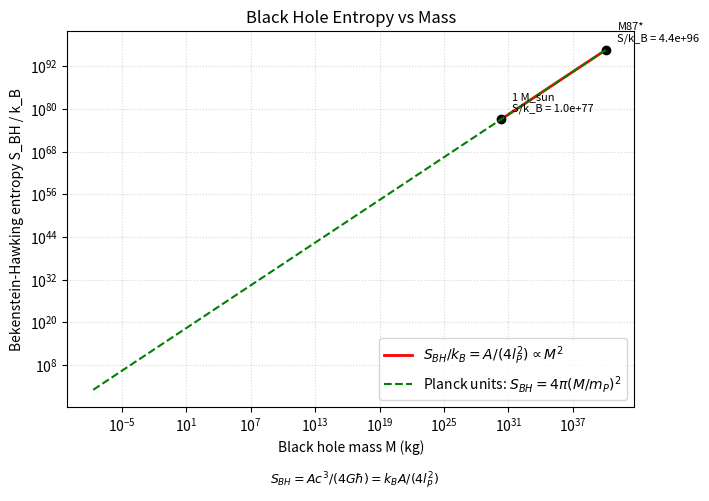

Recreate this plot in Python. (Note: this script raises an exception after producing the figure.)
# 篇名：量子引力与全息原理（Quantum Gravity and the Holographic Principle）
# 公式：S_BH = A c^3 / (4 G hbar) = k_B A / (4 l_P^2),  A = 4 pi R_s^2,  R_s = 2 G M / c^2
#       Planck-unit form: S_BH = 4 pi (M / m_P)^2   [对应正文第二节、第六节脚本2]
# 产出：figures/量子引力与全息原理_黑洞熵.svg  (SVG 内图注全英文)
# 依赖：numpy + matplotlib only (numpy 2.x: 不使用 numpy.trapz，不 import scipy)

import matplotlib
matplotlib.use('Agg')
import numpy as np
import matplotlib.pyplot as plt

# ---- SI constants (CODATA 2018) ----
hbar = 1.054571817e-34   # J*s
c    = 299792458.0       # m/s
G    = 6.67430e-11       # m^3 kg^-1 s^-2
kB   = 1.380649e-23      # J/K
Msun = 1.98847e30        # kg

# ---- Planck units ----
lP = np.sqrt(hbar * G / c**3)
mP = np.sqrt(hbar * c / G)

def R_s(M):
    """Schwarzschild radius (m) for mass M (kg)."""
    return 2.0 * G * M / c**2

def S_BH(M):
    """Bekenstein-Hawking entropy divided by k_B (dimensionless count)."""
    A = 4.0 * np.pi * R_s(M)**2
    return A / (4.0 * lP**2)   # = S_BH / k_B

# mass range: 1 M_sun -> 1e10 M_sun (covers stellar & supermassive like M87*)
M = np.logspace(np.log10(Msun), np.log10(1.0e10 * Msun), 400)
S = S_BH(M)

fig, ax = plt.subplots(figsize=(7.2, 5.0))
ax.loglog(M, S, 'r-', lw=2,
          label=r'$S_{BH}/k_B = A/(4 l_P^2) \propto M^2$')

ref_points = [
    (Msun,         '1 M_sun'),
    (6.5e9 * Msun, 'M87*'),
]
for Mref, label in ref_points:
    Sref = S_BH(Mref)
    ax.plot(Mref, Sref, 'ko')
    ax.annotate(f'{label}\nS/k_B = {Sref:.1e}',
                (Mref, Sref), textcoords='offset points',
                xytext=(8, 6), fontsize=8)

# Planck-unit consistency overlay: S_BH = 4 pi (M / m_P)^2 (should coincide exactly)
M_ov = np.logspace(np.log10(mP), np.log10(1.0e10 * Msun), 400)
S_ov = 4.0 * np.pi * (M_ov / mP)**2
ax.loglog(M_ov, S_ov, 'g--', lw=1.5,
          label=r'Planck units: $S_{BH} = 4\pi (M/m_P)^2$')

ax.set_xlabel('Black hole mass M (kg)')
ax.set_ylabel('Bekenstein-Hawking entropy S_BH / k_B')
ax.set_title('Black Hole Entropy vs Mass')
ax.grid(True, which='both', ls=':', alpha=0.5)
ax.legend(loc='lower right')
fig.text(0.5, 0.02,
         r'$S_{BH} = A c^3 / (4 G \hbar) = k_B A / (4 l_P^2)$',
         ha='center', fontsize=9, style='italic')
plt.tight_layout(rect=[0, 0.05, 1, 1])
plt.savefig('/Users/soli/.workbuddy/skills/机械姬Soli/WORKS/量子力学正式版/figures/量子引力与全息原理_黑洞熵.svg',
            format='svg')

print('Planck length l_P (m)     =', lP)
print('Planck mass m_P (kg)      =', mP)
print('S_BH(1 M_sun)/k_B         =', S_BH(Msun))
print('S_BH(M87*, 6.5e9 M_sun)/k_B =', S_BH(6.5e9 * Msun))
